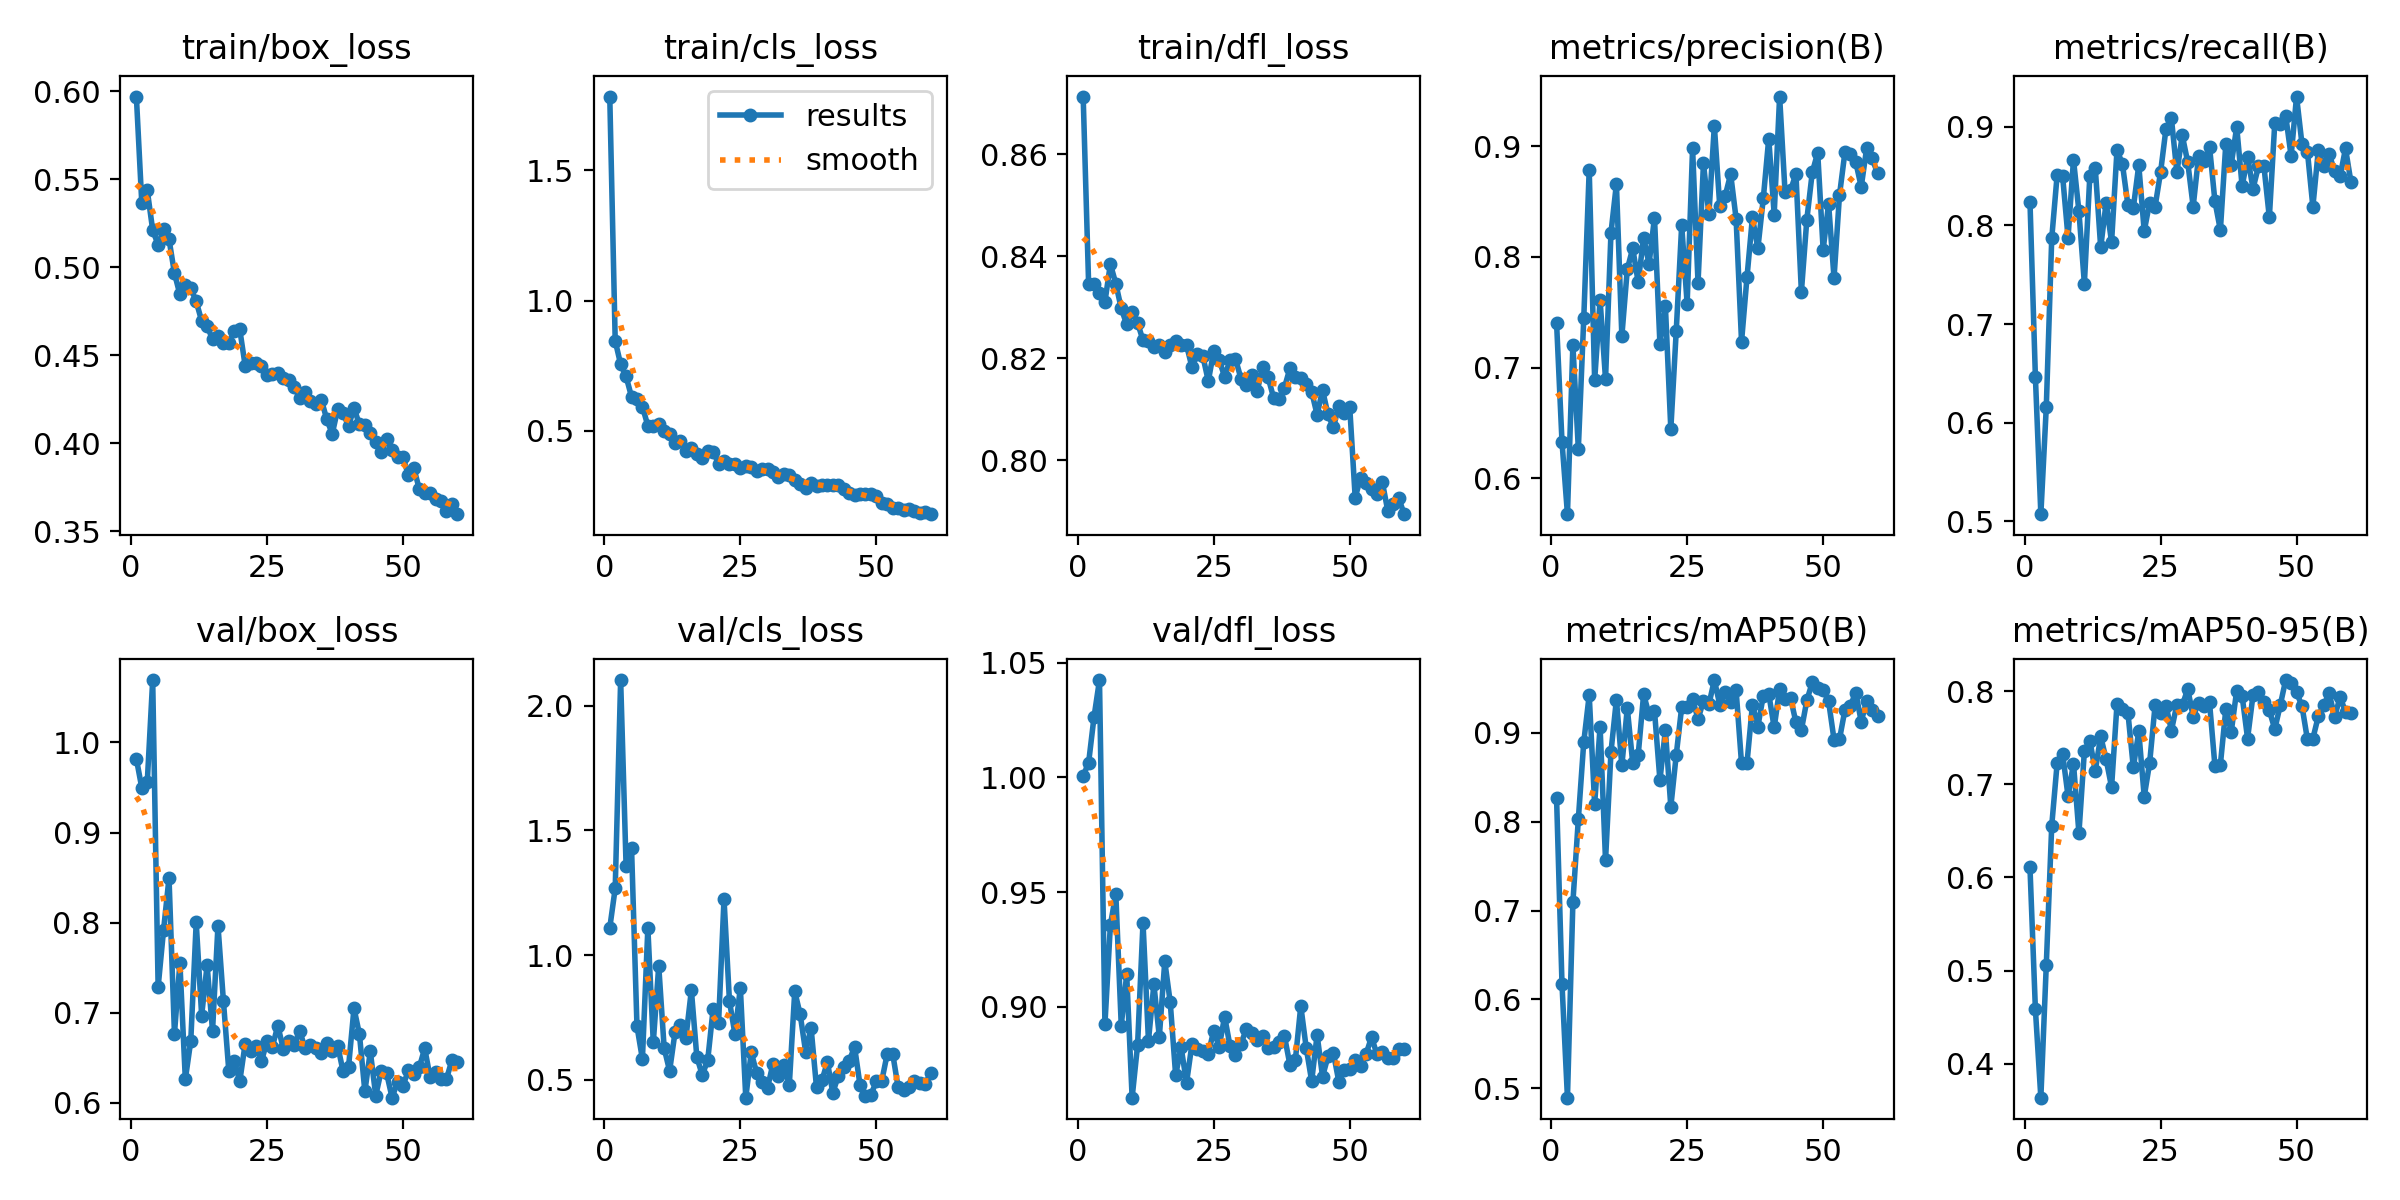

Data behind this chart, as committed beside it:
epoch, time, train/box_loss, train/cls_loss, train/dfl_loss, metrics/precision(B), metrics/recall(B), metrics/mAP50(B), metrics/mAP50-95(B), val/box_loss, val/cls_loss, val/dfl_loss, lr/pg0, lr/pg1, lr/pg2
1, 13.4, 0.5971, 1.784, 0.8713, 0.7404, 0.8241, 0.8263, 0.6109, 0.9819, 1.11, 1.001, 0.000407, 0.000407, 0.000407
2, 23.86, 0.5363, 0.8452, 0.8347, 0.6327, 0.646, 0.617, 0.4582, 0.9495, 1.268, 1.006, 0.0008101, 0.0008101, 0.0008101
3, 34.96, 0.5438, 0.755, 0.8346, 0.5674, 0.5073, 0.4894, 0.3634, 0.9557, 2.103, 1.026, 0.001199, 0.001199, 0.001199
4, 45.91, 0.5212, 0.7084, 0.8328, 0.7204, 0.6159, 0.7093, 0.506, 1.069, 1.358, 1.042, 0.001188, 0.001188, 0.001188
5, 56.2, 0.5127, 0.6304, 0.8311, 0.6265, 0.7868, 0.8028, 0.6557, 0.7286, 1.432, 0.8924, 0.001167, 0.001167, 0.001167
6, 66.92, 0.5217, 0.6228, 0.8385, 0.7446, 0.8513, 0.8897, 0.723, 0.792, 0.7155, 0.9356, 0.001147, 0.001147, 0.001147
7, 77.72, 0.516, 0.593, 0.8347, 0.8788, 0.85, 0.9426, 0.7328, 0.8497, 0.5837, 0.9492, 0.001126, 0.001126, 0.001126
8, 87.97, 0.4966, 0.519, 0.8298, 0.6884, 0.7877, 0.8199, 0.6874, 0.6767, 1.109, 0.8919, 0.001106, 0.001106, 0.001106
9, 98.21, 0.4845, 0.5172, 0.8267, 0.761, 0.8666, 0.907, 0.7224, 0.7554, 0.6503, 0.9141, 0.001085, 0.001085, 0.001085
10, 108.6, 0.4899, 0.5263, 0.829, 0.6894, 0.8141, 0.7565, 0.6477, 0.6262, 0.9572, 0.8604, 0.001064, 0.001064, 0.001064
11, 119, 0.4881, 0.4983, 0.827, 0.8218, 0.741, 0.8784, 0.7356, 0.6688, 0.6271, 0.8833, 0.001044, 0.001044, 0.001044
12, 129.8, 0.4806, 0.4894, 0.8235, 0.866, 0.85, 0.9374, 0.7472, 0.8003, 0.5365, 0.9367, 0.001023, 0.001023, 0.001023
13, 140.4, 0.4694, 0.4544, 0.8233, 0.7285, 0.8582, 0.8634, 0.7146, 0.697, 0.6919, 0.8853, 0.001002, 0.001002, 0.001002
14, 152.3, 0.4667, 0.4625, 0.8223, 0.7888, 0.7776, 0.9277, 0.7516, 0.7528, 0.7207, 0.9098, 0.0009819, 0.0009819, 0.0009819
15, 163.7, 0.459, 0.4235, 0.8225, 0.8078, 0.823, 0.866, 0.7268, 0.6799, 0.6699, 0.8869, 0.0009612, 0.0009612, 0.0009612
16, 175.2, 0.4612, 0.4321, 0.8213, 0.7772, 0.7831, 0.8749, 0.6971, 0.7968, 0.8599, 0.9198, 0.0009406, 0.0009406, 0.0009406
17, 187.2, 0.457, 0.4113, 0.8226, 0.8173, 0.8766, 0.9432, 0.7865, 0.7131, 0.5927, 0.9021, 0.00092, 0.00092, 0.00092
18, 198.8, 0.4568, 0.3972, 0.8234, 0.7937, 0.8619, 0.9207, 0.7815, 0.6349, 0.5199, 0.8702, 0.0008994, 0.0008994, 0.0008994
19, 210.6, 0.4636, 0.4204, 0.8226, 0.8356, 0.8207, 0.9247, 0.7772, 0.647, 0.5788, 0.8825, 0.0008787, 0.0008787, 0.0008787
20, 222.5, 0.4648, 0.4191, 0.8226, 0.7211, 0.8179, 0.8467, 0.7182, 0.6238, 0.7847, 0.8669, 0.0008581, 0.0008581, 0.0008581
21, 233.7, 0.444, 0.3735, 0.8183, 0.7559, 0.861, 0.9031, 0.757, 0.6657, 0.7296, 0.8838, 0.0008375, 0.0008375, 0.0008375
22, 244.1, 0.4458, 0.3819, 0.8208, 0.6442, 0.7942, 0.8168, 0.6868, 0.6576, 1.225, 0.8816, 0.0008169, 0.0008169, 0.0008169
23, 254.6, 0.4454, 0.3729, 0.8204, 0.7334, 0.8231, 0.8753, 0.7233, 0.6627, 0.8159, 0.881, 0.0007962, 0.0007962, 0.0007962
24, 266.2, 0.4436, 0.3725, 0.8156, 0.8288, 0.8191, 0.929, 0.785, 0.6463, 0.6845, 0.8796, 0.0007756, 0.0007756, 0.0007756
25, 276.8, 0.4389, 0.3563, 0.8214, 0.7577, 0.8536, 0.9291, 0.7763, 0.6682, 0.8694, 0.8896, 0.000755, 0.000755, 0.000755
26, 287.1, 0.4394, 0.3651, 0.8197, 0.8983, 0.8979, 0.9381, 0.7847, 0.6624, 0.4291, 0.8826, 0.0007344, 0.0007344, 0.0007344
27, 297.5, 0.4397, 0.3591, 0.8164, 0.7765, 0.9084, 0.9156, 0.7579, 0.6856, 0.6103, 0.8957, 0.0007137, 0.0007137, 0.0007137
28, 307.7, 0.437, 0.3438, 0.8197, 0.8847, 0.8538, 0.9358, 0.7859, 0.6602, 0.5286, 0.8829, 0.0006931, 0.0006931, 0.0006931
29, 317.9, 0.4358, 0.352, 0.8199, 0.8384, 0.8911, 0.932, 0.785, 0.6687, 0.4913, 0.8792, 0.0006725, 0.0006725, 0.0006725
30, 328.3, 0.4322, 0.3528, 0.8161, 0.9185, 0.8639, 0.9594, 0.8025, 0.6642, 0.4686, 0.884, 0.0006519, 0.0006519, 0.0006519
31, 338.7, 0.4258, 0.3413, 0.8148, 0.8457, 0.8191, 0.9316, 0.773, 0.68, 0.5655, 0.8903, 0.0006312, 0.0006312, 0.0006312
32, 349.3, 0.4289, 0.3208, 0.8168, 0.8554, 0.8702, 0.9459, 0.7876, 0.6612, 0.5179, 0.8887, 0.0006106, 0.0006106, 0.0006106
33, 359.6, 0.4241, 0.3325, 0.8137, 0.8749, 0.8651, 0.9345, 0.7839, 0.6648, 0.5611, 0.8854, 0.00059, 0.00059, 0.00059
34, 370, 0.4221, 0.3309, 0.8182, 0.8346, 0.8799, 0.9479, 0.7883, 0.6613, 0.4798, 0.8873, 0.0005694, 0.0005694, 0.0005694
35, 381.5, 0.4246, 0.3118, 0.8163, 0.7234, 0.8244, 0.8655, 0.7197, 0.6557, 0.855, 0.8821, 0.0005487, 0.0005487, 0.0005487
36, 393.3, 0.4136, 0.2945, 0.8123, 0.7815, 0.7951, 0.8659, 0.7213, 0.6661, 0.7628, 0.8827, 0.0005281, 0.0005281, 0.0005281
37, 405, 0.4052, 0.2811, 0.8121, 0.8358, 0.8829, 0.9316, 0.781, 0.6579, 0.6127, 0.8845, 0.0005075, 0.0005075, 0.0005075
38, 416.4, 0.4192, 0.2993, 0.8143, 0.8077, 0.8616, 0.9071, 0.7566, 0.6637, 0.7097, 0.8872, 0.0004869, 0.0004869, 0.0004869
39, 426.5, 0.4172, 0.2893, 0.8181, 0.853, 0.8998, 0.9419, 0.8009, 0.6349, 0.4705, 0.8748, 0.0004662, 0.0004662, 0.0004662
40, 436.7, 0.4097, 0.2917, 0.8164, 0.9071, 0.8395, 0.9439, 0.7949, 0.6399, 0.4982, 0.8768, 0.0004456, 0.0004456, 0.0004456
41, 447.1, 0.42, 0.2918, 0.8162, 0.8384, 0.8694, 0.9061, 0.7493, 0.705, 0.5721, 0.9004, 0.000425, 0.000425, 0.000425
42, 458.3, 0.4106, 0.2905, 0.815, 0.9451, 0.8372, 0.9494, 0.7961, 0.6763, 0.4487, 0.8821, 0.0004044, 0.0004044, 0.0004044
43, 470.1, 0.4106, 0.2918, 0.8135, 0.8584, 0.8598, 0.9382, 0.7994, 0.6128, 0.5164, 0.8677, 0.0003837, 0.0003837, 0.0003837
44, 481.4, 0.4058, 0.2744, 0.809, 0.8602, 0.8601, 0.9395, 0.7882, 0.6571, 0.5508, 0.8878, 0.0003631, 0.0003631, 0.0003631
45, 492.7, 0.4004, 0.2606, 0.8138, 0.8751, 0.808, 0.9119, 0.7796, 0.6081, 0.5763, 0.8696, 0.0003425, 0.0003425, 0.0003425
46, 504.5, 0.3951, 0.2541, 0.809, 0.7684, 0.9039, 0.9032, 0.7594, 0.6356, 0.6324, 0.8784, 0.0003219, 0.0003219, 0.0003219
47, 514.9, 0.4021, 0.2565, 0.8065, 0.8338, 0.9025, 0.9365, 0.7851, 0.633, 0.4794, 0.8799, 0.0003012, 0.0003012, 0.0003012
48, 525.1, 0.3962, 0.256, 0.8108, 0.8765, 0.9113, 0.9568, 0.8122, 0.6058, 0.4349, 0.8673, 0.0002806, 0.0002806, 0.0002806
49, 535.2, 0.3923, 0.2586, 0.8094, 0.8943, 0.8702, 0.9504, 0.8087, 0.6232, 0.4403, 0.8724, 0.00026, 0.00026, 0.00026
50, 546.7, 0.3923, 0.2494, 0.8104, 0.8065, 0.9305, 0.9485, 0.799, 0.6189, 0.4951, 0.8728, 0.0002394, 0.0002394, 0.0002394
51, 708.5, 0.3816, 0.221, 0.7927, 0.848, 0.8823, 0.9357, 0.7842, 0.636, 0.4968, 0.877, 0.0002188, 0.0002188, 0.0002188
52, 720.2, 0.3858, 0.22, 0.7966, 0.781, 0.8747, 0.8924, 0.7483, 0.6317, 0.6045, 0.8742, 0.0001981, 0.0001981, 0.0001981
53, 730.2, 0.3739, 0.2049, 0.7956, 0.8558, 0.8189, 0.8927, 0.7493, 0.6394, 0.6057, 0.8794, 0.0001775, 0.0001775, 0.0001775
54, 740.2, 0.3718, 0.2016, 0.7943, 0.8946, 0.8761, 0.9257, 0.7732, 0.6605, 0.4713, 0.8868, 0.0001569, 0.0001569, 0.0001569
55, 750.3, 0.3716, 0.1952, 0.7934, 0.8929, 0.8603, 0.9307, 0.7851, 0.6283, 0.4586, 0.8794, 0.0001363, 0.0001363, 0.0001363
56, 760.4, 0.368, 0.1987, 0.7957, 0.8857, 0.8722, 0.9451, 0.798, 0.6345, 0.4699, 0.8804, 0.0001156, 0.0001156, 0.0001156
57, 770.4, 0.3669, 0.1935, 0.7901, 0.8634, 0.8547, 0.9127, 0.7725, 0.626, 0.4961, 0.8776, 9.5e-05, 9.5e-05, 9.5e-05
58, 780.7, 0.3614, 0.1832, 0.7915, 0.8984, 0.8496, 0.9362, 0.7939, 0.6266, 0.4869, 0.8776, 7.4375e-05, 7.4375e-05, 7.4375e-05
59, 790.7, 0.3654, 0.1868, 0.7926, 0.8892, 0.878, 0.9258, 0.7781, 0.6474, 0.4836, 0.8815, 5.375e-05, 5.375e-05, 5.375e-05
60, 800.9, 0.3596, 0.1796, 0.7895, 0.8757, 0.8437, 0.9195, 0.7771, 0.6459, 0.5278, 0.8817, 3.3125e-05, 3.3125e-05, 3.3125e-05
